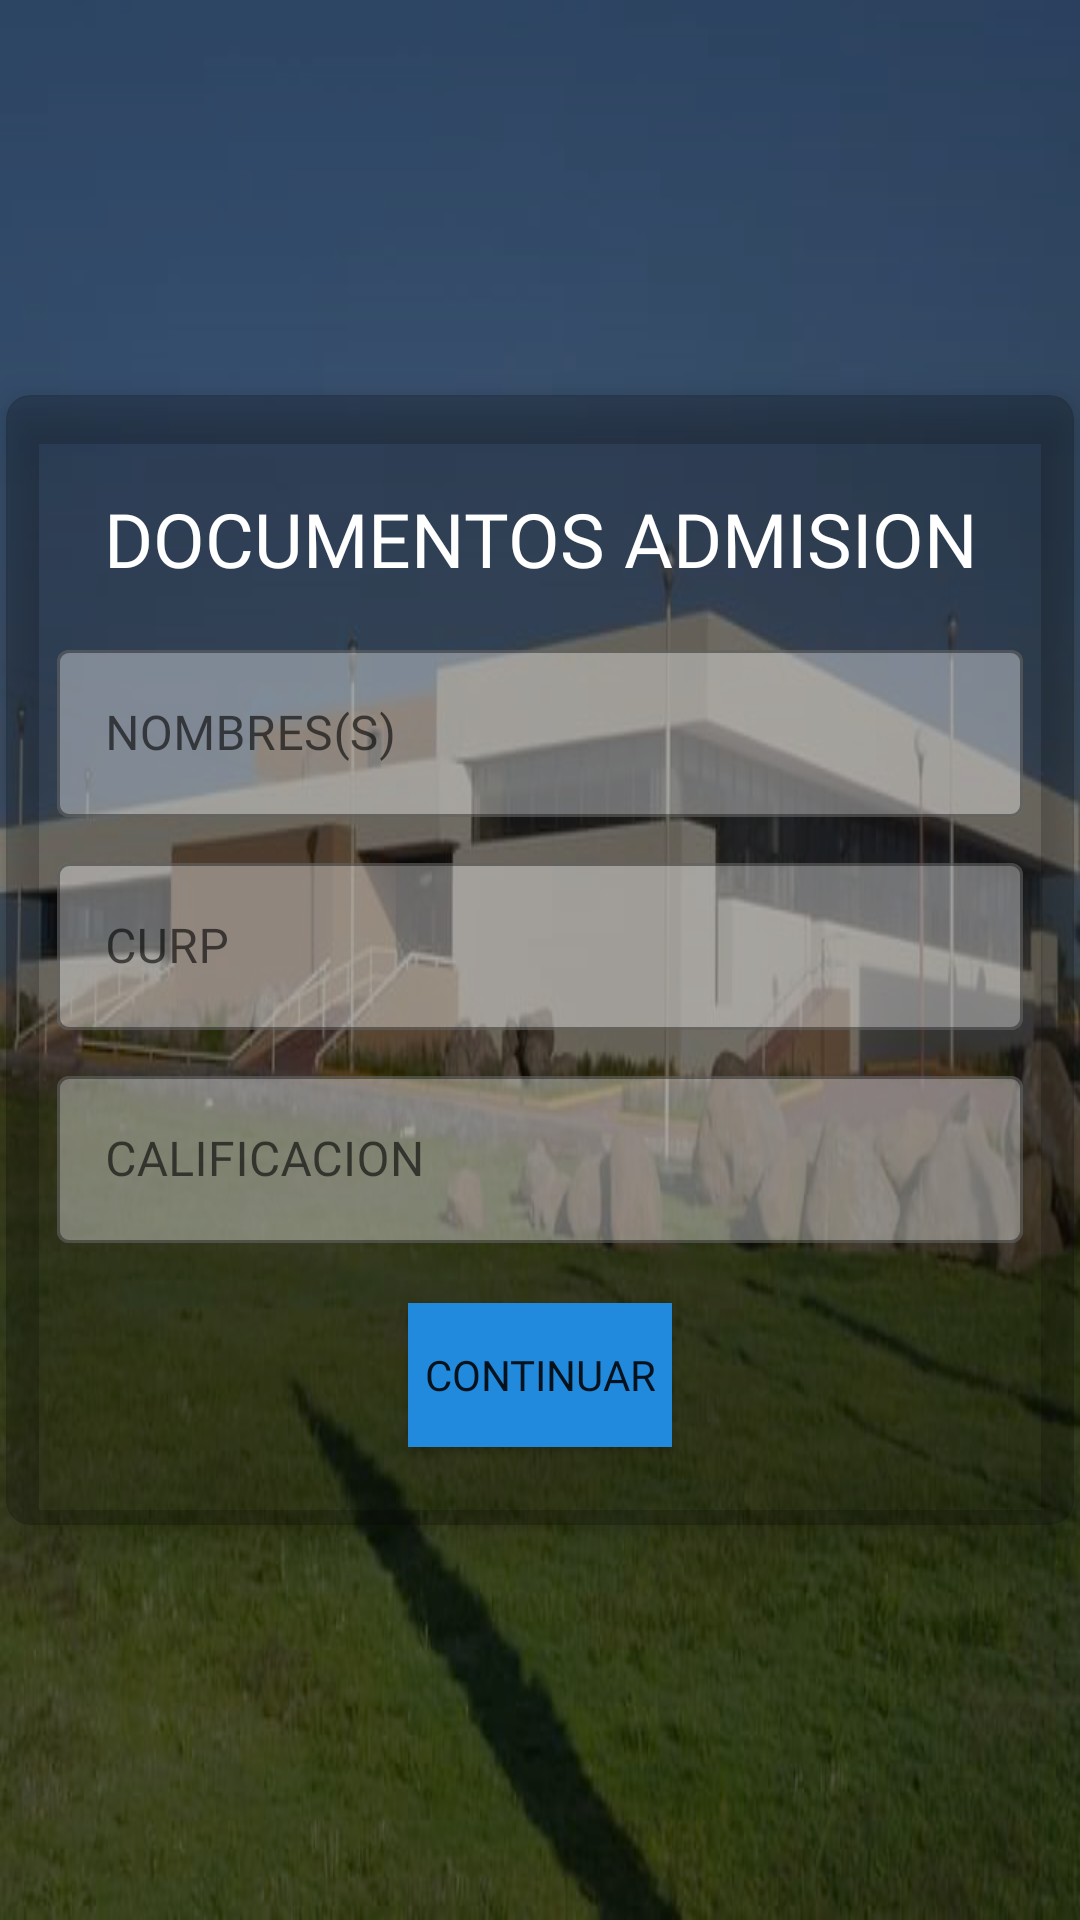

Reconstruct the res/layout file that produces this screen, plus the resources it refers to.
<!-- AndroidManifest.xml: application theme Theme.Aplicacion_Alumno -->
<!-- res/layout/activity_bienvenida_aspirantes.xml -->
<?xml version="1.0" encoding="utf-8"?>
<LinearLayout xmlns:android="http://schemas.android.com/apk/res/android"
    xmlns:app="http://schemas.android.com/apk/res-auto"
    xmlns:tools="http://schemas.android.com/tools"
    android:layout_width="match_parent"
    android:layout_height="match_parent"
    tools:context=".bienvenida_aspirantes"
    android:background="@drawable/hol"
    android:orientation="horizontal">

    <ScrollView
        android:layout_width="match_parent"
        android:layout_height="match_parent">

        <androidx.cardview.widget.CardView
            android:layout_width="match_parent"
            android:layout_height="wrap_content"
            android:layout_margin="2dp"
            app:cardBackgroundColor="@color/cardview_shadow_start_color"
            app:cardCornerRadius="8dp"
            app:cardElevation="8dp"
            android:layout_gravity="center">

            <LinearLayout
                android:layout_width="354dp"
                android:layout_height="wrap_content"
                android:layout_gravity="center"
                android:gravity="center"
                android:orientation="vertical"
                android:padding="16dp">
                <TextView
                    android:layout_width="match_parent"
                    android:layout_height="wrap_content"
                    android:text="DOCUMENTOS ADMISION"
                    android:gravity="center"
                    android:layout_marginTop="15dp"
                    android:layout_marginBottom="15dp"
                    android:fontFamily="@font/montserratalternates_bold"
                    android:textSize="25dp"
                    android:textColor="@color/white"/>

                <com.google.android.material.textfield.TextInputLayout
                    android:layout_width="match_parent"
                    android:layout_height="match_parent"
                    style="@style/Widget.MaterialComponents.TextInputLayout.OutlinedBox">

                    <com.google.android.material.textfield.TextInputEditText
                        android:layout_width="match_parent"
                        android:layout_height="wrap_content"
                        android:layout_marginTop="10dp"
                        android:layout_marginBottom="10dp"
                        android:backgroundTint="@color/material_on_primary_disabled"
                        android:backgroundTintMode="add"
                        android:fontFamily="@font/montserratalternates_bold"
                        android:hint="NOMBRES(S)" />
                </com.google.android.material.textfield.TextInputLayout>

                <com.google.android.material.textfield.TextInputLayout
                    android:layout_width="match_parent"
                    android:layout_height="match_parent"
                    style="@style/Widget.MaterialComponents.TextInputLayout.OutlinedBox">

                    <com.google.android.material.textfield.TextInputEditText
                        android:layout_width="match_parent"
                        android:layout_height="wrap_content"
                        android:layout_marginTop="10dp"
                        android:layout_marginBottom="10dp"
                        android:backgroundTint="@color/material_on_primary_disabled"
                        android:backgroundTintMode="add"
                        android:fontFamily="@font/montserratalternates_bold"
                        android:hint="CURP" />
                </com.google.android.material.textfield.TextInputLayout>


                <com.google.android.material.textfield.TextInputLayout
                    android:layout_width="match_parent"
                    android:layout_height="match_parent"
                    style="@style/Widget.MaterialComponents.TextInputLayout.OutlinedBox">

                    <com.google.android.material.textfield.TextInputEditText
                        android:layout_width="match_parent"
                        android:layout_height="wrap_content"
                        android:layout_marginTop="10dp"
                        android:layout_marginBottom="10dp"
                        android:backgroundTint="@color/material_on_primary_disabled"
                        android:backgroundTintMode="add"
                        android:fontFamily="@font/montserratalternates_bold"
                        android:hint="CALIFICACION" />
                </com.google.android.material.textfield.TextInputLayout>

                <Button
                    android:layout_marginTop="10dp"
                    android:layout_width="wrap_content"
                    android:layout_height="wrap_content"
                    android:text="Continuar"
                    android:fontFamily="@font/montserratalternates_bold"
                    android:background="@color/btn"
                    android:layout_marginBottom="10dp"
                    android:onClick="Layout3"/>
            </LinearLayout>
        </androidx.cardview.widget.CardView>


    </ScrollView>
</LinearLayout>
<!-- resources referenced by this layout -->
<resources>
  <color name="btn">#228ADD</color>
  <color name="white">#FFFFFFFF</color>
  <!-- drawable hol: png bitmap (drawable-v24, 515687 bytes) -->
  <style name="Theme.Aplicacion_Alumno" parent="Theme.MaterialComponents.DayNight.NoActionBar">
          
          <item name="colorPrimary">@color/purple_500</item>
          <item name="colorPrimaryVariant">@color/purple_700</item>
          <item name="colorOnPrimary">@color/white</item>
          
          <item name="colorSecondary">@color/teal_200</item>
          <item name="colorSecondaryVariant">@color/teal_700</item>
          <item name="colorOnSecondary">@color/black</item>
          
          <item name="android:statusBarColor" tools:targetApi="l">?attr/colorPrimaryVariant</item>
          
      </style>
  <color name="purple_500">#3F8373</color>
  <color name="purple_700">#343E80</color>
  <color name="teal_200">#FF03DAC5</color>
  <color name="teal_700">#FF018786</color>
  <color name="black">#FF000000</color>
</resources>
